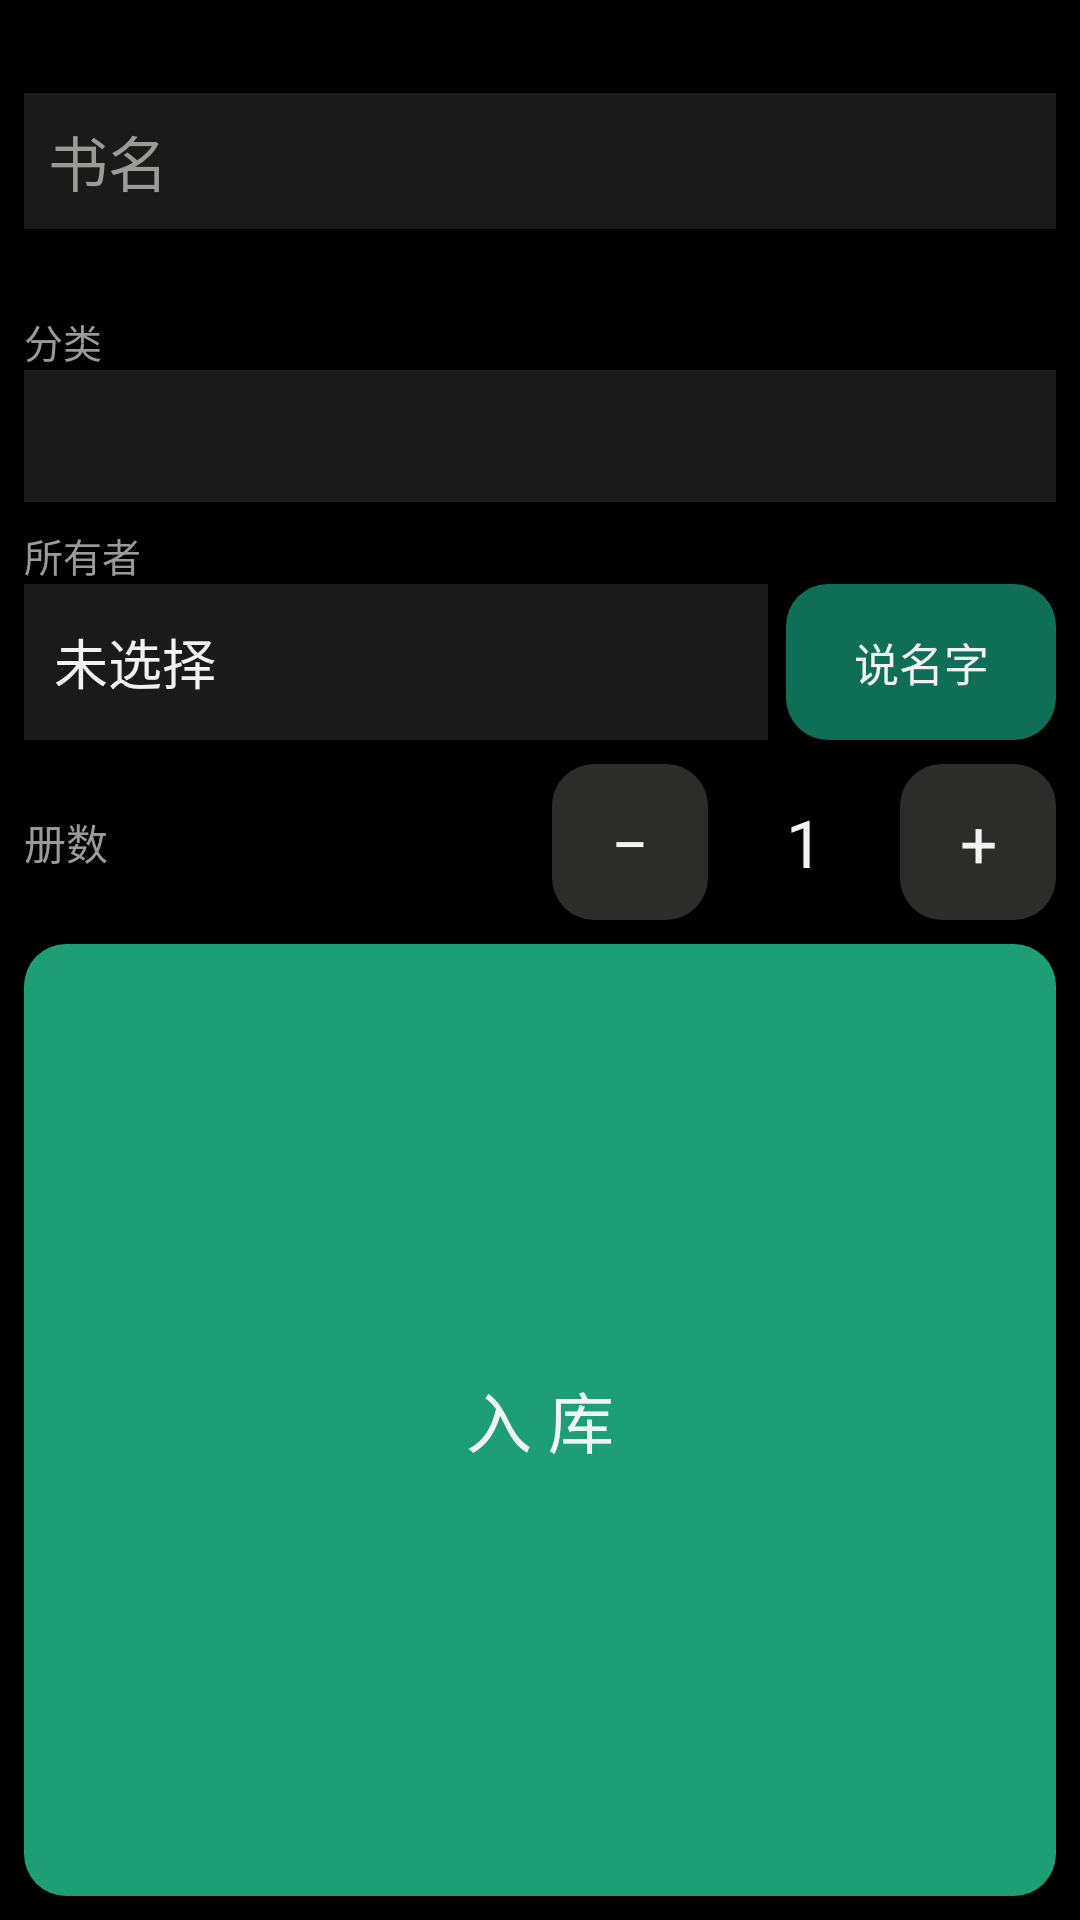

Write the Android layout XML for this screen, with the resource values it uses.
<!-- AndroidManifest.xml: application theme Theme.BookCorner -->
<!-- res/layout/activity_intake.xml -->
<?xml version="1.0" encoding="utf-8"?>
<LinearLayout xmlns:android="http://schemas.android.com/apk/res/android"
    android:layout_width="match_parent"
    android:layout_height="match_parent"
    android:background="@color/bg"
    android:orientation="vertical"
    android:padding="8dp">

    <TextView
        android:id="@+id/tvBarcode"
        android:layout_width="match_parent"
        android:layout_height="wrap_content"
        android:textColor="@color/text_dim"
        android:textSize="14sp" />

    <EditText
        android:id="@+id/etTitle"
        android:layout_width="match_parent"
        android:layout_height="wrap_content"
        android:layout_marginTop="4dp"
        android:background="@color/surface"
        android:hint="@string/hint_title"
        android:inputType="text"
        android:maxLines="2"
        android:padding="8dp"
        android:textColor="@color/text"
        android:textColorHint="@color/text_dim"
        android:textSize="20sp" />

    <TextView
        android:id="@+id/tvAuthor"
        android:layout_width="match_parent"
        android:layout_height="wrap_content"
        android:paddingTop="2dp"
        android:textColor="@color/text_dim"
        android:textSize="13sp" />

    <TextView
        android:layout_width="match_parent"
        android:layout_height="wrap_content"
        android:layout_marginTop="8dp"
        android:text="分类"
        android:textColor="@color/text_dim"
        android:textSize="13sp" />

    <Spinner
        android:id="@+id/spCategory"
        android:layout_width="match_parent"
        android:layout_height="44dp"
        android:background="@color/surface" />

    <TextView
        android:layout_width="match_parent"
        android:layout_height="wrap_content"
        android:layout_marginTop="8dp"
        android:text="@string/label_owner"
        android:textColor="@color/text_dim"
        android:textSize="13sp" />

    <LinearLayout
        android:layout_width="match_parent"
        android:layout_height="52dp"
        android:orientation="horizontal">

        <TextView
            android:id="@+id/tvOwner"
            android:layout_width="0dp"
            android:layout_height="match_parent"
            android:layout_weight="1"
            android:background="@color/surface"
            android:gravity="center_vertical"
            android:paddingStart="10dp"
            android:paddingEnd="10dp"
            android:text="未选择"
            android:textColor="@color/text"
            android:textSize="18sp" />

        <TextView
            android:id="@+id/btnSpeak"
            android:layout_width="90dp"
            android:layout_height="match_parent"
            android:layout_marginStart="6dp"
            android:background="@drawable/bg_btn"
            android:backgroundTint="@color/green_dim"
            android:gravity="center"
            android:text="@string/btn_speak"
            android:textColor="@color/text"
            android:textSize="15sp" />
    </LinearLayout>

    <LinearLayout
        android:layout_width="match_parent"
        android:layout_height="52dp"
        android:layout_marginTop="8dp"
        android:orientation="horizontal">

        <TextView
            android:layout_width="0dp"
            android:layout_height="match_parent"
            android:layout_weight="1"
            android:gravity="center_vertical"
            android:text="@string/label_count"
            android:textColor="@color/text_dim"
            android:textSize="14sp" />

        <TextView
            android:id="@+id/btnMinus"
            android:layout_width="52dp"
            android:layout_height="match_parent"
            android:background="@drawable/bg_btn"
            android:gravity="center"
            android:text="−"
            android:textColor="@color/text"
            android:textSize="22sp" />

        <TextView
            android:id="@+id/tvCount"
            android:layout_width="64dp"
            android:layout_height="match_parent"
            android:gravity="center"
            android:text="1"
            android:textColor="@color/text"
            android:textSize="22sp" />

        <TextView
            android:id="@+id/btnPlus"
            android:layout_width="52dp"
            android:layout_height="match_parent"
            android:background="@drawable/bg_btn"
            android:gravity="center"
            android:text="+"
            android:textColor="@color/text"
            android:textSize="22sp" />
    </LinearLayout>

    <TextView
        android:id="@+id/btnSave"
        android:layout_width="match_parent"
        android:layout_height="0dp"
        android:layout_marginTop="8dp"
        android:layout_weight="1"
        android:background="@drawable/bg_btn"
        android:backgroundTint="@color/green"
        android:gravity="center"
        android:text="@string/btn_save"
        android:textColor="@color/text"
        android:textSize="22sp" />

</LinearLayout>
<!-- resources referenced by this layout -->
<resources>
  <color name="bg">#FF000000</color>
  <color name="green">#FF1D9E75</color>
  <color name="green_dim">#FF0F6E56</color>
  <color name="surface">#FF1A1A1A</color>
  <color name="text">#FFF2F2F2</color>
  <color name="text_dim">#FF9A9A96</color>
  <!-- drawable bg_btn (drawable) -->
  <?xml version="1.0" encoding="utf-8"?>
  <shape xmlns:android="http://schemas.android.com/apk/res/android"
      android:shape="rectangle">
      <solid android:color="@color/surface_2" />
      <corners android:radius="14dp" />
  </shape>
  <string name="btn_save">入 库</string>
  <string name="btn_speak">说名字</string>
  <string name="hint_title">书名</string>
  <string name="label_count">册数</string>
  <string name="label_owner">所有者</string>
  <style name="Theme.BookCorner" parent="Theme.AppCompat.NoActionBar">
          <item name="android:windowBackground">@color/bg</item>
          <item name="android:statusBarColor">@color/bg</item>
          <item name="android:navigationBarColor">@color/bg</item>
          <item name="android:textColorPrimary">@color/text</item>
          <item name="android:textColorSecondary">@color/text_dim</item>
          <item name="colorAccent">@color/green</item>
          <item name="android:windowLightStatusBar">false</item>
      </style>
  <color name="surface_2">#FF2C2C2A</color>
</resources>
